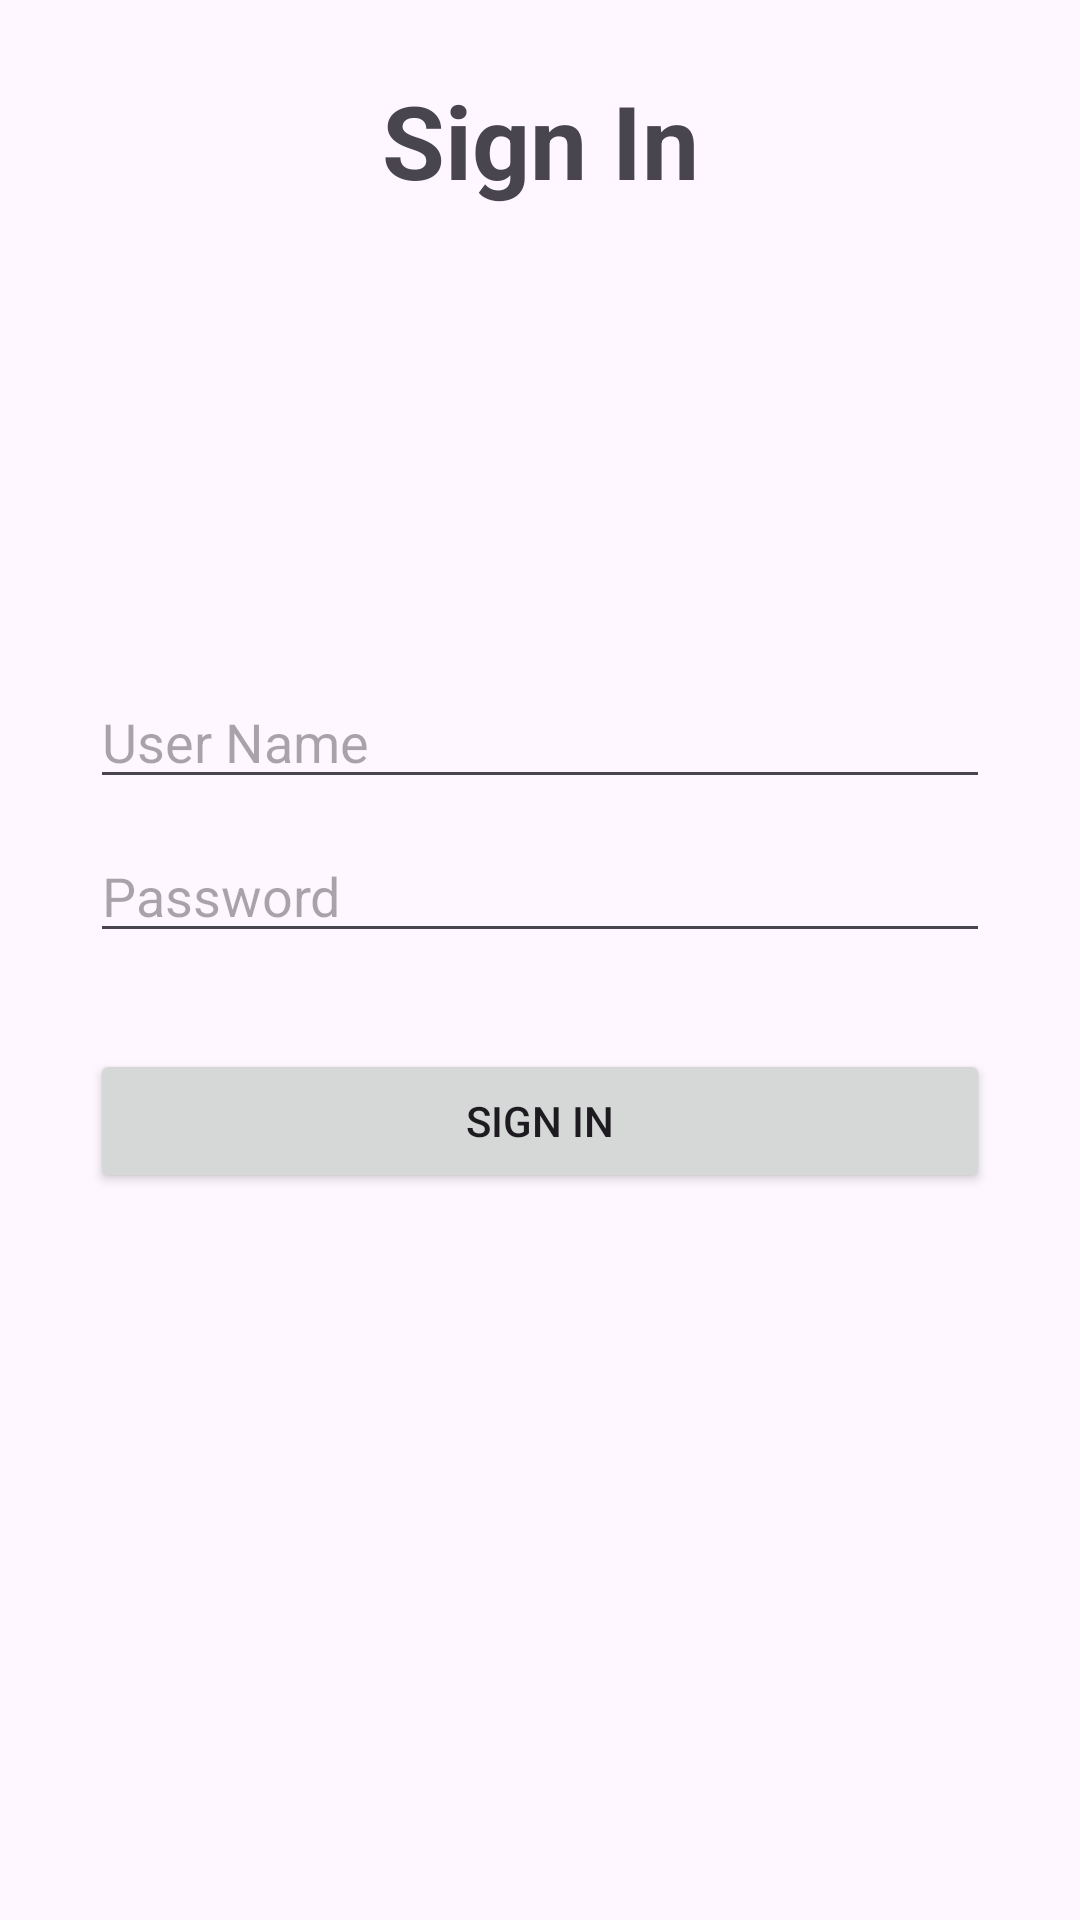

Here is an Android app screen rendered from its layout file. Give the layout XML and the strings, colors and styles it references.
<!-- AndroidManifest.xml: application theme Theme.LayoutPractice -->
<!-- res/layout/activity_signin.xml -->
<?xml version="1.0" encoding="utf-8"?>
<androidx.constraintlayout.widget.ConstraintLayout xmlns:android="http://schemas.android.com/apk/res/android"
    xmlns:app="http://schemas.android.com/apk/res-auto"
    xmlns:tools="http://schemas.android.com/tools"
    android:layout_width="match_parent"
    android:layout_height="match_parent"
    tools:context=".ActivitySignin">

    <TextView
        android:id="@+id/signin"
        android:layout_width="wrap_content"
        android:layout_height="wrap_content"
        android:layout_marginTop="24dp"
        android:text="Sign In"
        android:textSize="34sp"
        android:textStyle="bold"
        android:typeface="sans"
        app:layout_constraintEnd_toEndOf="parent"
        app:layout_constraintStart_toStartOf="parent"
        app:layout_constraintTop_toTopOf="parent" />

    <androidx.constraintlayout.widget.Guideline
        android:id="@+id/guideline4"
        android:layout_width="wrap_content"
        android:layout_height="wrap_content"
        android:orientation="horizontal"
        app:layout_constraintGuide_begin="209dp" />

    <EditText
        android:id="@+id/userName"
        android:layout_width="300dp"
        android:layout_height="wrap_content"
        android:layout_marginTop="16dp"
        android:ems="10"
        android:hint="User Name"
        app:layout_constraintEnd_toEndOf="parent"
        app:layout_constraintStart_toStartOf="parent"
        app:layout_constraintTop_toTopOf="@+id/guideline4" />

    <EditText
        android:id="@+id/password"
        android:layout_width="300dp"
        android:layout_height="wrap_content"
        android:ems="10"
        android:hint="Password"
        android:layout_marginTop="10dp"
        app:layout_constraintEnd_toEndOf="@+id/userName"
        app:layout_constraintStart_toStartOf="@+id/userName"
        app:layout_constraintTop_toBottomOf="@+id/userName" />

    <Button
        android:id="@+id/btnLogin"
        android:layout_width="0dp"
        android:layout_marginTop="32dp"
        android:text="Sign in"
        android:layout_height="wrap_content"
        app:layout_constraintEnd_toEndOf="@+id/password"
        app:layout_constraintStart_toStartOf="@+id/password"
        app:layout_constraintTop_toBottomOf="@+id/password" />

</androidx.constraintlayout.widget.ConstraintLayout>
<!-- resources referenced by this layout -->
<resources>
  <style name="Theme.LayoutPractice" parent="Base.Theme.LayoutPractice" />
  <style name="Base.Theme.LayoutPractice" parent="Theme.Material3.DayNight.NoActionBar">
          
          
      </style>
</resources>
